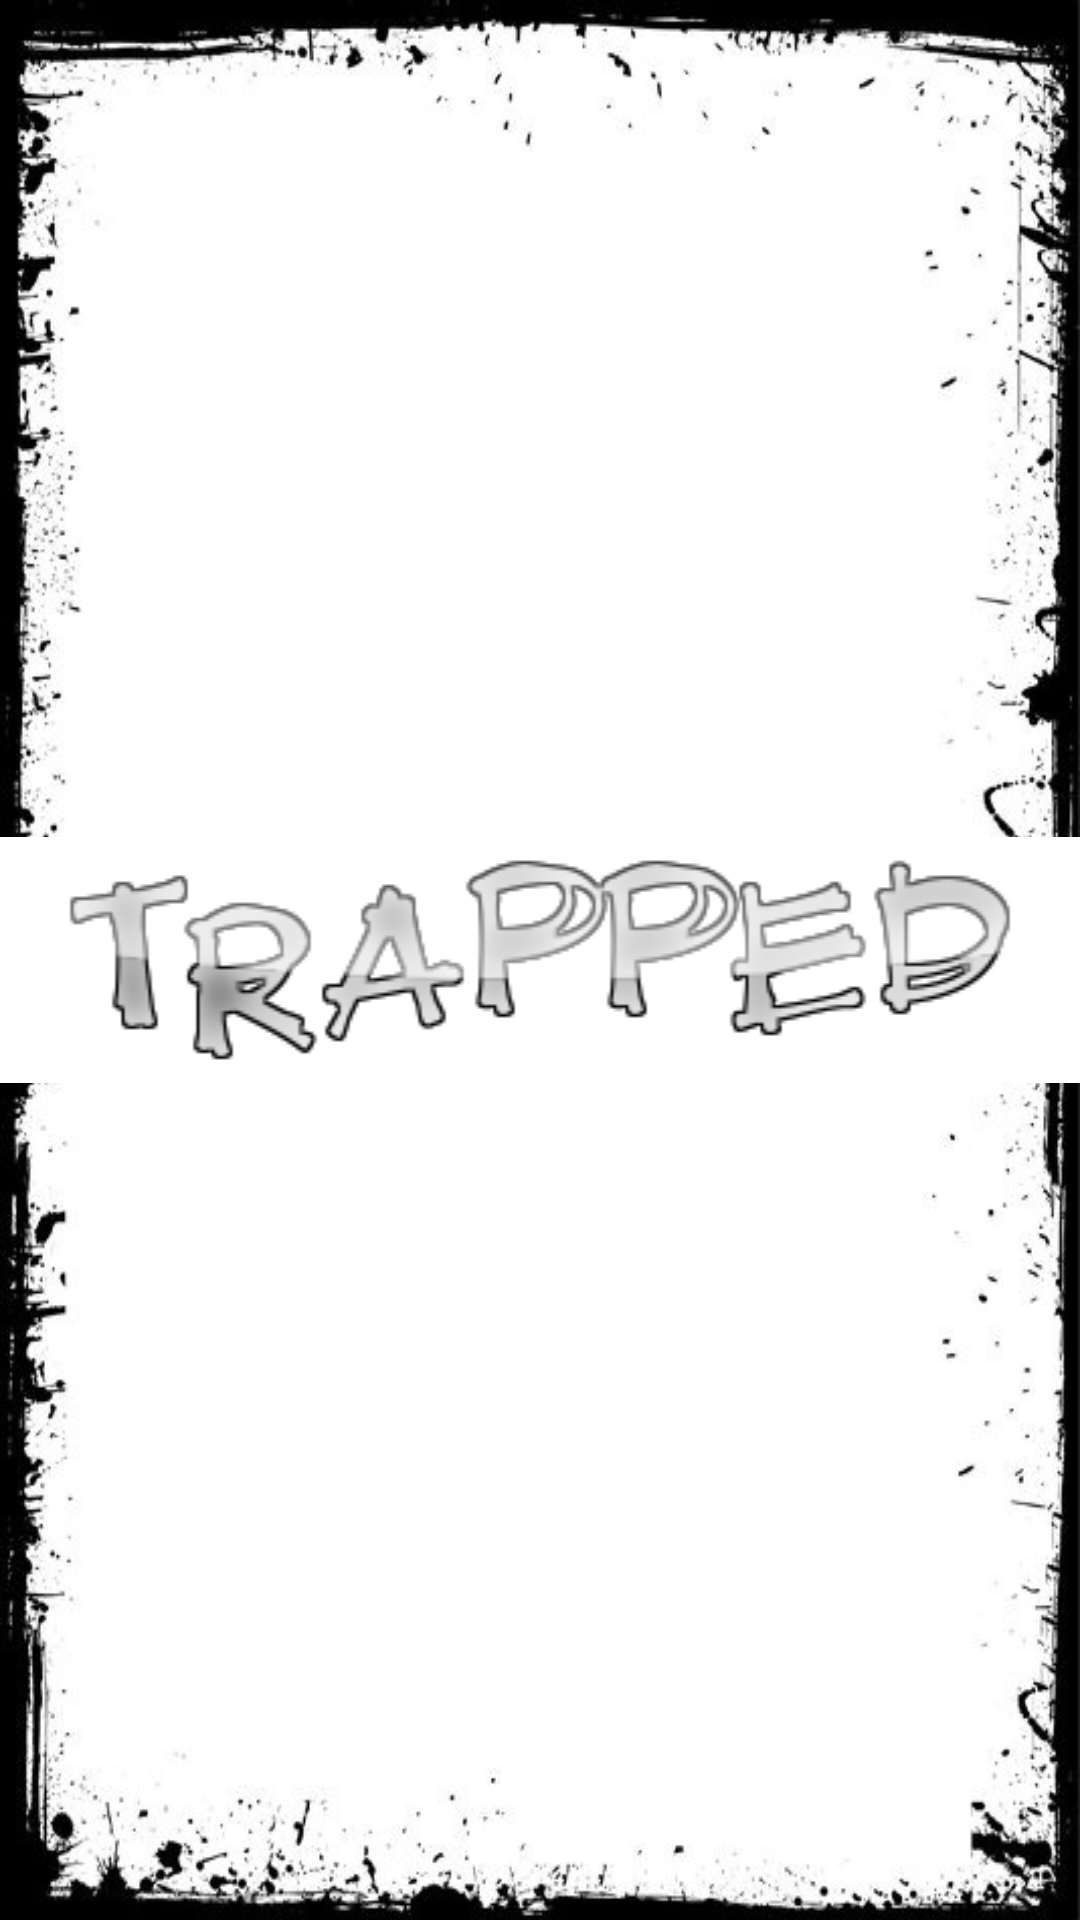

This screen was rendered from an Android layout file. Write that file and the resources it references.
<!-- AndroidManifest.xml: application theme AppTheme -->
<!-- res/layout/activity_splash_screen.xml -->
<?xml version="1.0" encoding="utf-8"?>
<RelativeLayout xmlns:android="http://schemas.android.com/apk/res/android"
    xmlns:tools="http://schemas.android.com/tools"
    android:layout_width="match_parent"
    android:layout_height="match_parent"
    android:paddingBottom="@dimen/activity_vertical_margin"
    android:paddingLeft="@dimen/activity_horizontal_margin"
    android:paddingRight="@dimen/activity_horizontal_margin"
    android:paddingTop="@dimen/activity_vertical_margin"
    tools:context="com.thehrmsinc.trapped.SplashScreen"
    android:background="@drawable/frame">

    <ImageView
        android:layout_width="wrap_content"
        android:layout_height="wrap_content"
        android:id="@+id/imageView"
        android:src="@drawable/splash_logo"
        android:scaleType="fitCenter"
        android:background="#ffffff"
        android:layout_centerVertical="true"
        android:layout_alignParentStart="true"
        android:layout_alignParentEnd="true" />
</RelativeLayout>
<!-- resources referenced by this layout -->
<resources>
  <!-- drawable frame: jpg bitmap (drawable, 61354 bytes) -->
  <!-- drawable splash_logo: png bitmap (drawable, 16882 bytes) -->
  <style name="AppTheme" parent="Theme.AppCompat.Light.DarkActionBar">
          
          <item name="colorPrimary">@color/colorPrimary</item>
          <item name="colorPrimaryDark">@color/colorPrimaryDark</item>
          <item name="colorAccent">@color/colorAccent</item>
      </style>
  <color name="colorPrimary">#F44336</color>
  <color name="colorPrimaryDark">#D32F2F</color>
  <color name="colorAccent">#CDDC39</color>
</resources>
